Dataset: Images (GitHub, stefvanbreemen/IAOpdr2). Classes: calculators, desk, scissors.

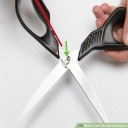
Label: scissors

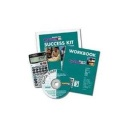
Label: calculators

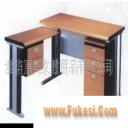
Label: desk

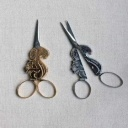
Label: scissors

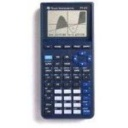
Label: calculators

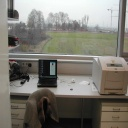
Label: desk
